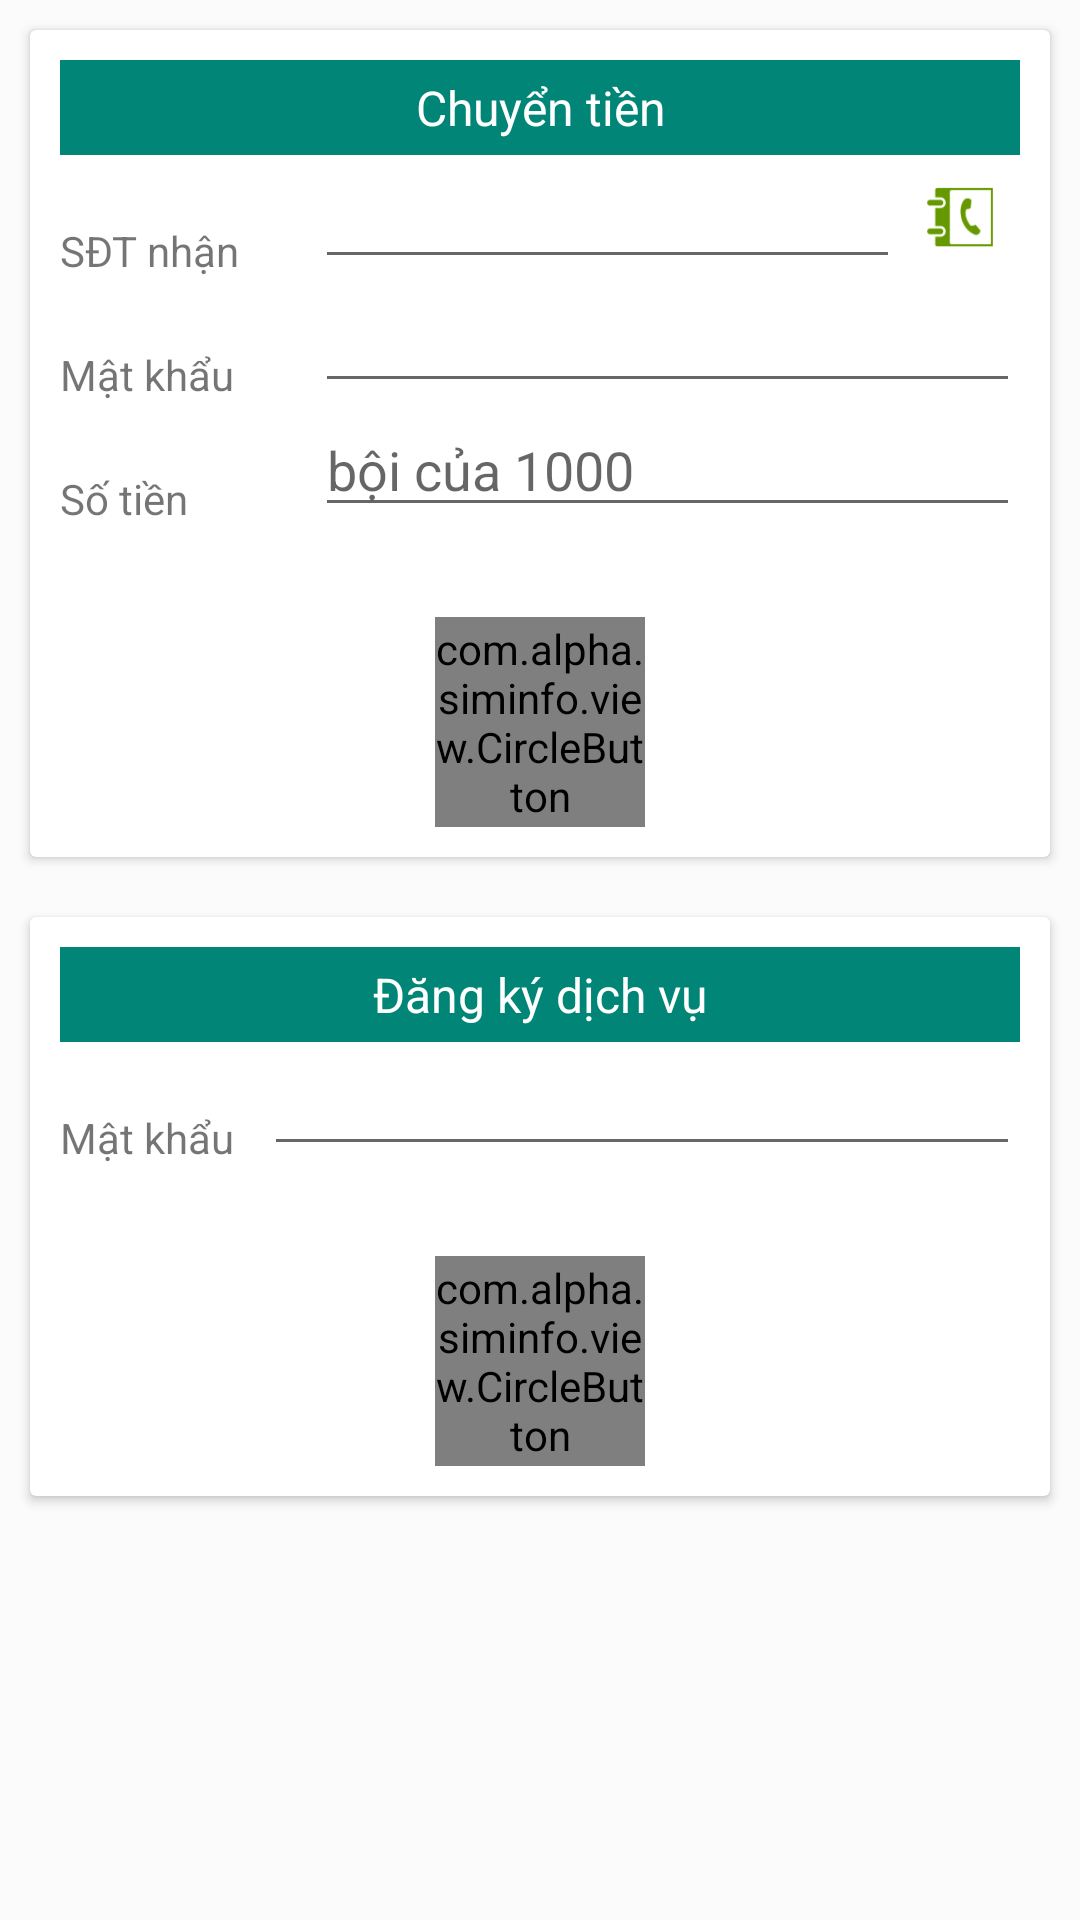

Layout XML and referenced resources for this Android screen:
<!-- AndroidManifest.xml: application theme AppTheme -->
<!-- res/layout/fragment_tranfer_money.xml -->
<LinearLayout xmlns:android="http://schemas.android.com/apk/res/android"
    xmlns:app="http://schemas.android.com/apk/res-auto"
    xmlns:tools="http://schemas.android.com/tools"
    android:layout_width="match_parent"
    android:layout_height="match_parent"
    android:background="@color/black_transparent"
    android:orientation="vertical"
    tools:context="com.alpha.siminfo.TransferMoneyFragment">

        <android.support.v7.widget.CardView
        android:layout_width="match_parent"
        android:layout_height="wrap_content"
        android:layout_margin="10dp">

        <LinearLayout
            android:layout_width="match_parent"
            android:layout_height="wrap_content"
            android:orientation="vertical"
            android:padding="10dp">

            <TextView
                android:layout_width="match_parent"
                android:layout_height="wrap_content"
                android:gravity="center"
                android:text="@string/transfer_money"
                android:background="@color/material_deep_teal_500"
                android:textColor="@android:color/white"
                android:textSize="16sp"
                android:padding="5dp"></TextView>

            <LinearLayout
                android:layout_width="match_parent"
                android:layout_height="wrap_content">

                <TextView
                    android:layout_height="match_parent"
                    android:gravity="bottom"
                    android:inputType="number"
                    android:text="@string/phone_number"
                    android:layout_width="75dp" />

                <EditText
                    android:id="@+id/phone_number"
                    android:layout_height="wrap_content"
                    android:layout_marginLeft="10dp"
                    android:layout_weight="1"
                    android:focusable="true"
                    android:focusableInTouchMode="true"
                    android:inputType="number"
                    android:layout_width="0dp" />


                <ImageButton
                    android:id="@+id/select_contact_button"
                    android:layout_width="40dp"
                    android:layout_height="match_parent"
                    android:background="@drawable/contact"
                    android:nestedScrollingEnabled="false" />
            </LinearLayout>


            <LinearLayout
                android:layout_width="match_parent"
                android:layout_height="wrap_content">

                <TextView
                    android:layout_height="match_parent"
                    android:gravity="bottom"
                    android:text="@string/password"
                    android:layout_width="75dp" />

                <EditText
                    android:id="@+id/password"
                    android:layout_height="wrap_content"
                    android:layout_marginLeft="10dp"
                    android:layout_weight="1"
                    android:hint="@string/input_password_hint"
                    android:inputType="numberPassword"
                    android:layout_width="0dp" />
            </LinearLayout>

            <LinearLayout
                android:layout_width="match_parent"
                android:layout_height="wrap_content">

                <TextView
                    android:layout_height="match_parent"
                    android:gravity="bottom"
                    android:text="@string/money"
                    android:layout_width="75dp" />

                <EditText
                    android:id="@+id/money"
                    android:layout_height="wrap_content"
                    android:layout_marginLeft="10dp"
                    android:layout_weight="1"
                    android:hint="@string/input_money_hint"
                    android:inputType="number"
                    android:layout_width="0dp" />
            </LinearLayout>

            <com.alpha.siminfo.view.CircleButton
                android:id="@+id/OK_button"
                android:layout_width="70dp"
                android:layout_height="70dp"
                android:layout_marginTop="30dp"
                app:background_color="@color/material_deep_teal_500"
                app:text="@string/transfer"
                android:layout_gravity="center_horizontal" />

        </LinearLayout>
    </android.support.v7.widget.CardView>

    <android.support.v7.widget.CardView
        android:layout_width="match_parent"
        android:layout_height="wrap_content"
        android:layout_margin="10dp">

        <LinearLayout
            android:layout_width="match_parent"
            android:layout_height="wrap_content"
            android:orientation="vertical"
            android:padding="10dp">

            <TextView
                android:layout_width="match_parent"
                android:layout_height="wrap_content"
                android:gravity="center"
                android:background="@color/material_deep_teal_500"
                android:text="@string/register_tranfer_money"
                android:textColor="@android:color/white"
                android:textSize="16sp"
                android:padding="5dp"></TextView>

            <LinearLayout
                android:layout_width="match_parent"
                android:layout_height="wrap_content">

                <TextView
                    android:layout_width="wrap_content"
                    android:layout_height="match_parent"
                    android:gravity="bottom"
                    android:inputType="number"
                    android:text="@string/register_password" />

                <EditText
                    android:id="@+id/password_register"
                    android:layout_width="0dp"
                    android:layout_height="wrap_content"
                    android:layout_marginLeft="10dp"
                    android:layout_weight="1"
                    android:focusable="true"
                    android:focusableInTouchMode="true"
                    android:inputType="number" />
            </LinearLayout>

            <com.alpha.siminfo.view.CircleButton
                android:id="@+id/register_button"
                android:layout_width="70dp"
                android:layout_height="70dp"
                android:layout_gravity="center_horizontal"
                android:layout_marginTop="30dp"
                app:background_color="@color/material_deep_teal_500"
                app:text="@string/transfer" />

        </LinearLayout>
    </android.support.v7.widget.CardView>


</LinearLayout>
<!-- resources referenced by this layout -->
<resources>
  <color name="black_transparent">#3fffffff</color>
  <!-- drawable contact: png bitmap (drawable-hdpi, 65838 bytes) -->
  <string name="input_money_hint">bội của 1000</string>
  <string name="input_password_hint" />
  <string name="money">Số tiền</string>
  <string name="password">Mật khẩu</string>
  <string name="phone_number">SĐT nhận</string>
  <string name="register_password">Mật khẩu</string>
  <string name="register_tranfer_money">Đăng ký dịch vụ</string>
  <string name="transfer">OK</string>
  <string name="transfer_money">Chuyển tiền</string>
  <style name="AppTheme" parent="Theme.AppCompat.Light.DarkActionBar">
          
          <item name="colorPrimary">@color/material_deep_teal_500</item>
          <item name="colorPrimaryDark">@color/material_deep_teal_500</item>
  
      </style>
</resources>
